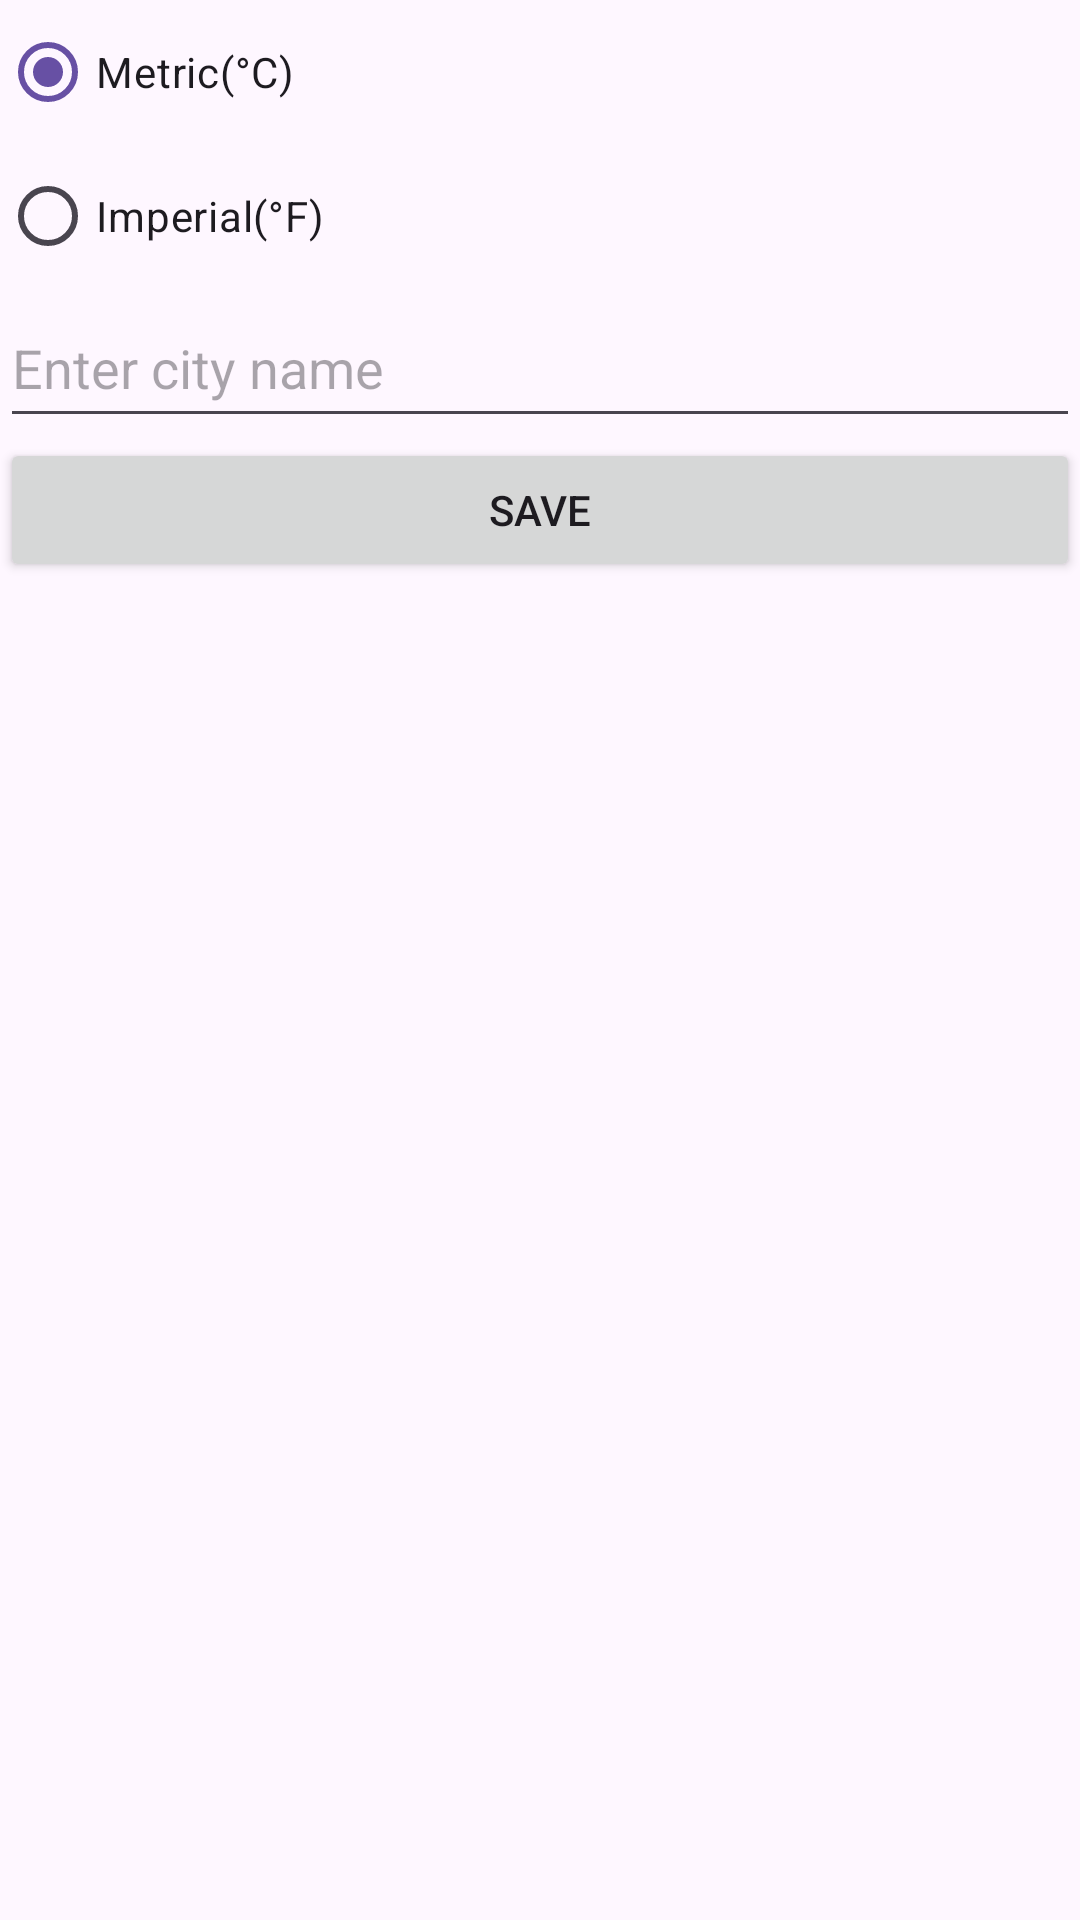

The Android layout XML behind this screen, and the referenced resources:
<!-- AndroidManifest.xml: application theme Theme.WeatherWorking -->
<!-- res/layout/activity_settings.xml -->
<?xml version="1.0" encoding="utf-8"?>
<LinearLayout xmlns:android="http://schemas.android.com/apk/res/android"
    xmlns:app="http://schemas.android.com/apk/res-auto"
    xmlns:tools="http://schemas.android.com/tools"
    android:layout_width="match_parent"
    android:layout_height="match_parent"
    android:orientation="vertical"
    >

    <RadioGroup
        android:layout_width="match_parent"
        android:layout_height="wrap_content">
        <RadioButton
            android:id="@+id/opt_metric"
            android:layout_width="match_parent"
            android:layout_height="wrap_content"
            android:checked="true"
            android:text="Metric(°C)" />

        <RadioButton
            android:id="@+id/opt_imperial"
            android:layout_width="match_parent"
            android:layout_height="wrap_content"
            android:text="Imperial(°F)" />
    </RadioGroup>


    <AutoCompleteTextView
        android:id="@+id/auto_text_view"
        android:layout_width="match_parent"
        android:layout_height="50dp"
        android:hint="Enter city name" />

    <Button
        android:id="@+id/btn_save"
        android:layout_width="match_parent"
        android:layout_height="wrap_content"
        android:onClick="onClick"
        android:text="Save" />

    <ListView
        android:id="@+id/list1"
        android:layout_width="match_parent"
        android:layout_height="500dp" />



</LinearLayout>
<!-- resources referenced by this layout -->
<resources>
  <style name="Theme.WeatherWorking" parent="Base.Theme.WeatherWorking" />
  <style name="Base.Theme.WeatherWorking" parent="Theme.Material3.DayNight.NoActionBar">
          
          
      </style>
</resources>
